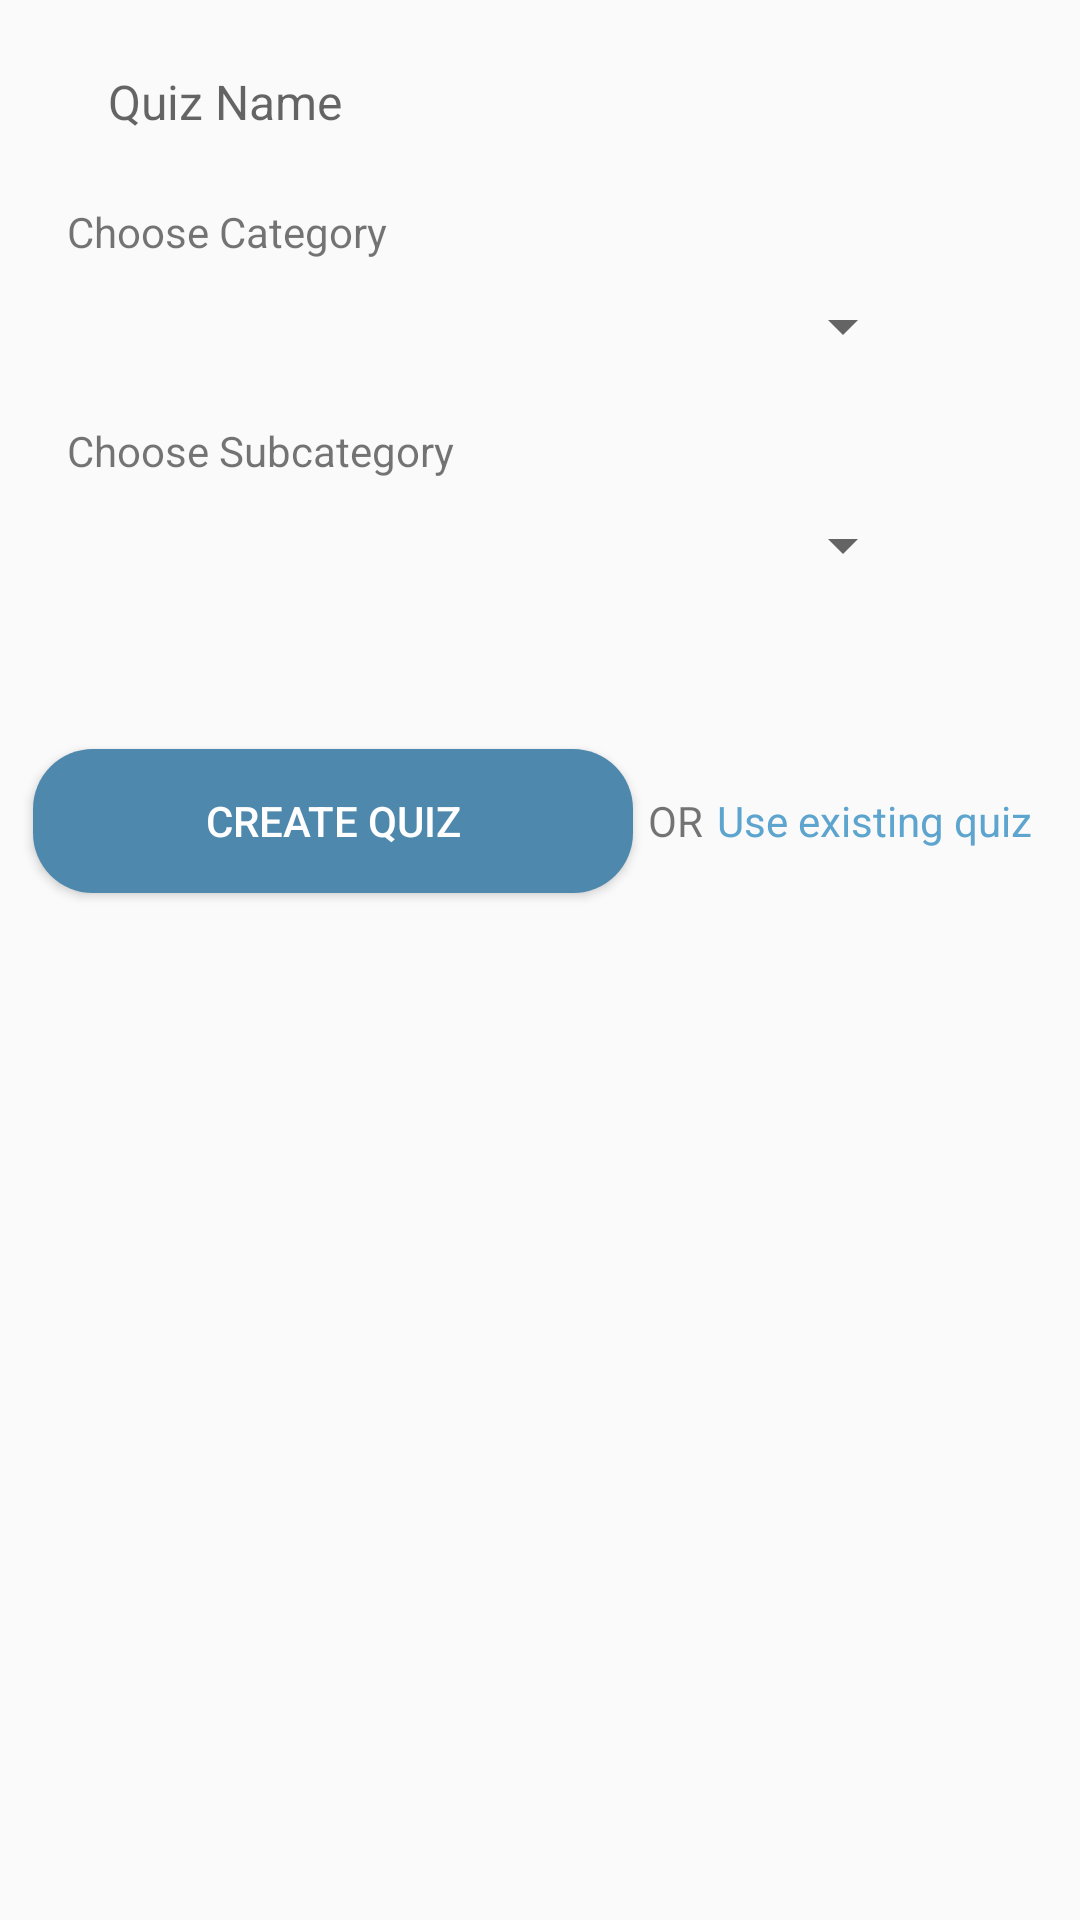

This screen was rendered from an Android layout file. Write that file and the resources it references.
<!-- AndroidManifest.xml: application theme Theme.MapIt -->
<!-- res/layout/alert_dialog_maps.xml -->
<?xml version="1.0" encoding="utf-8"?>
<LinearLayout xmlns:android="http://schemas.android.com/apk/res/android"
    android:orientation="vertical"
    android:gravity="center_horizontal"
    android:layout_width="match_parent"
    android:layout_height="match_parent">

<EditText
    android:layout_width="300dp"
    android:layout_height="wrap_content"
    android:id="@+id/quizNameEditText"
    android:background="@drawable/edit_text_bg"
    android:paddingStart="6dp"
    android:paddingTop="3dp"
    android:paddingBottom="3dp"
    android:textSize="16sp"
    android:hint="@string/quiz_name"
    android:layout_marginTop="20dp"
    android:layout_marginBottom="20dp"/>

<TextView
    android:layout_width="match_parent"
    android:layout_height="wrap_content"
    android:layout_marginStart="15dp"
    android:text="@string/choose_category"/>
    <Spinner
        android:layout_marginTop="10dp"
        android:layout_width="250dp"
        android:layout_height="wrap_content"
        android:id="@+id/mapsCategoriesSpinner"
        android:layout_marginBottom="20dp"
        />
    <TextView
        android:layout_width="match_parent"
        android:layout_height="wrap_content"
        android:layout_marginStart="15dp"
        android:text="@string/choose_subcategory"/>
    <Spinner
        android:layout_width="250dp"
        android:layout_height="wrap_content"
        android:id="@+id/mapsSubcategoriesSpinner"
        android:layout_marginTop="10dp"
        android:layout_marginBottom="30dp"/>
    <LinearLayout
        android:layout_width="match_parent"
        android:layout_height="100dp"
        android:gravity="center"
        android:orientation="horizontal"
        >
        <Button
            android:id="@+id/finishDialogBtn"
            android:background="@drawable/button_bg"
            android:text="@string/create_quiz"
            android:textColor="@color/white"
            android:layout_width="200dp"
            android:layout_marginEnd="5dp"
            android:layout_height="wrap_content"
            />
        <TextView
            android:layout_width="23dp"
            android:layout_height="wrap_content"
            android:text="@string/or"
            android:textSize="14sp"/>
        <TextView
            android:id="@+id/useExistingQuizTextView"
            android:layout_width="110dp"
            android:layout_height="wrap_content"
            android:textColor="@color/blue_p"
            android:text="@string/use_existing_quiz" />
    </LinearLayout>
</LinearLayout>
<!-- resources referenced by this layout -->
<resources>
  <color name="blue_p">#5DA4CE</color>
  <color name="white">#FFFFFFFF</color>
  <!-- drawable button_bg (drawable) -->
  <?xml version="1.0" encoding="utf-8"?>
  <shape xmlns:android="http://schemas.android.com/apk/res/android">
      <corners android:radius="20dp"/>
      <solid android:color="@color/blue_s"/>
  </shape>
  <string name="choose_category">Choose Category</string>
  <string name="choose_subcategory">Choose Subcategory</string>
  <string name="create_quiz">Create Quiz</string>
  <string name="or">OR</string>
  <string name="quiz_name">Quiz Name</string>
  <string name="use_existing_quiz">Use existing quiz</string>
  <style name="Theme.MapIt" parent="Theme.AppCompat.Light.NoActionBar">
          
          <item name="colorPrimary">@color/blue_p</item>
          <item name="colorPrimaryVariant">@color/blue_p</item>
          <item name="colorOnPrimary">@color/white</item>
          
          <item name="colorSecondary">@color/blue_s</item>
          <item name="colorSecondaryVariant">@color/blue_s</item>
          <item name="colorOnSecondary">@color/black</item>
          
          <item name="android:statusBarColor" tools:targetApi="l">?attr/colorPrimaryVariant</item>
          
      </style>
  <color name="blue_s">#4E88AD</color>
  <color name="black">#FF000000</color>
</resources>
